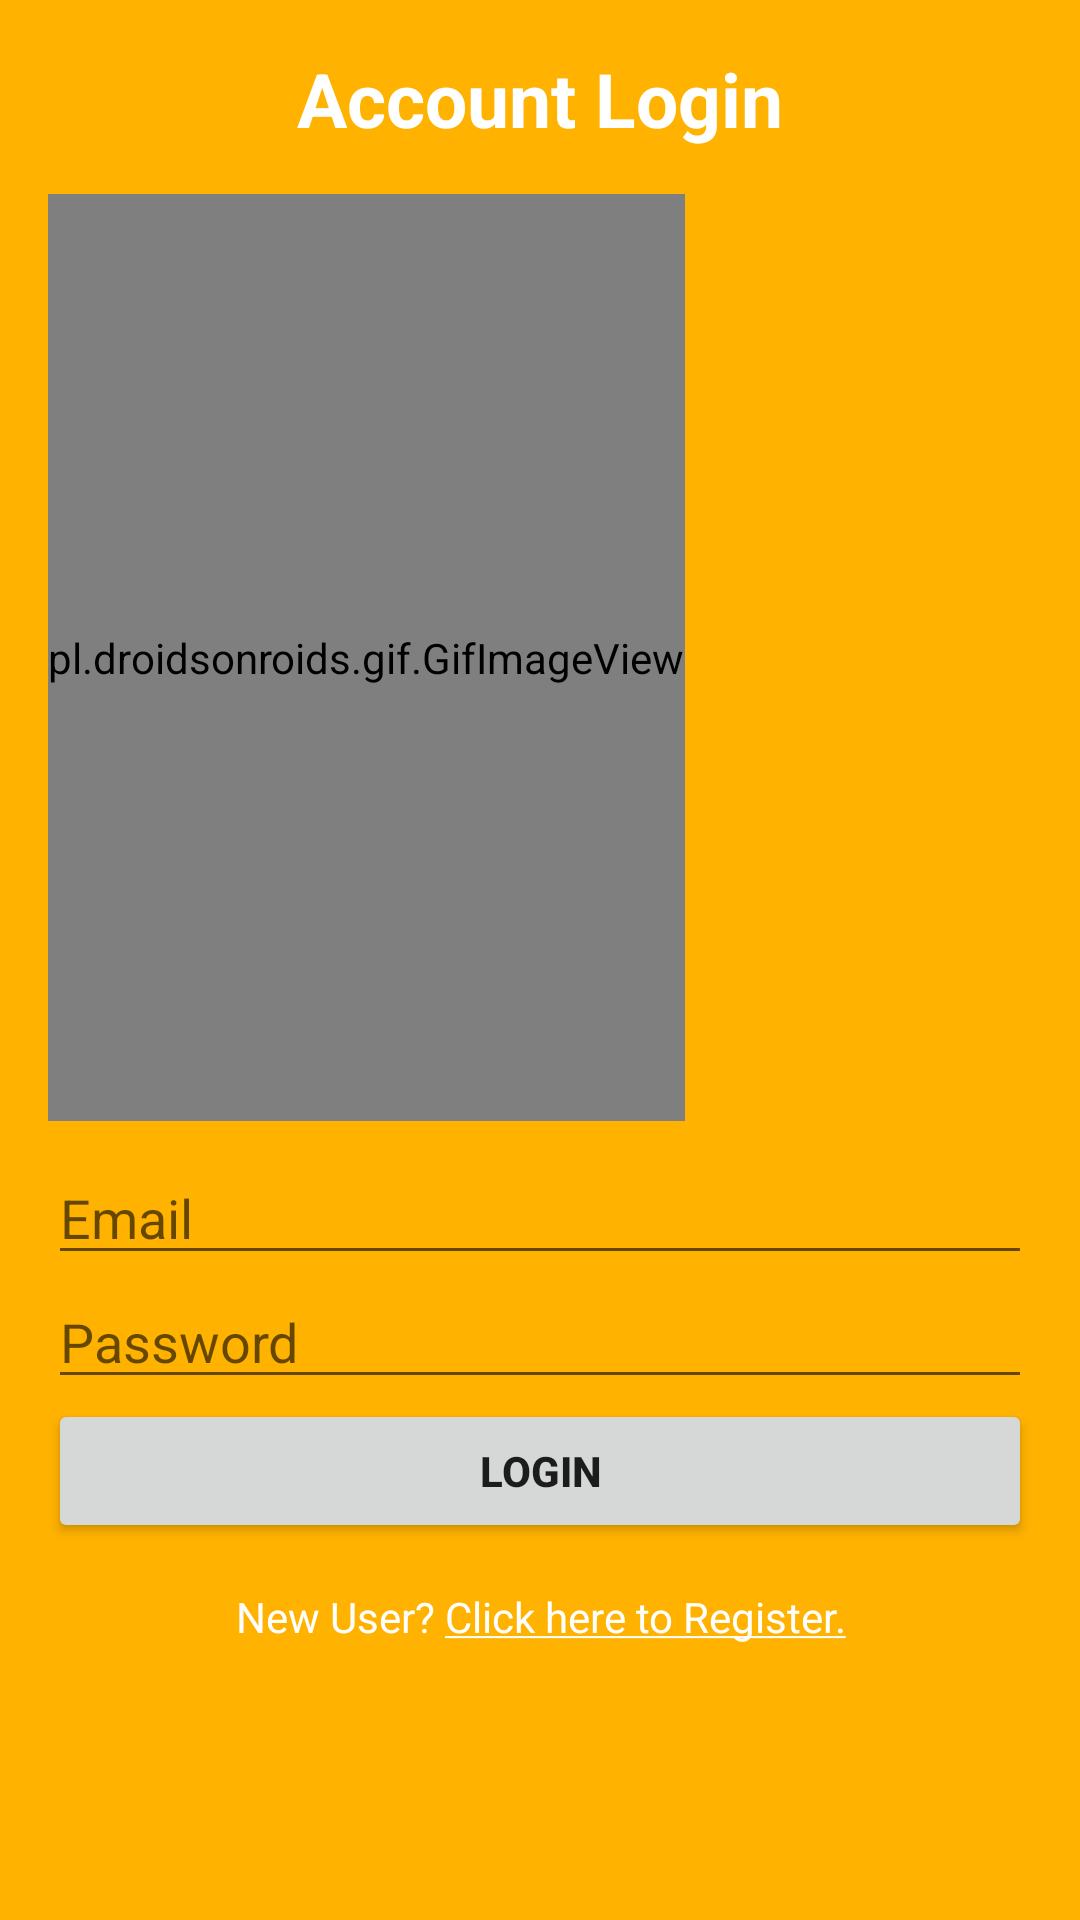

Layout XML and referenced resources for this Android screen:
<!-- AndroidManifest.xml: application theme AppTheme -->
<!-- res/layout/activity_login.xml -->
<?xml version="1.0" encoding="utf-8"?>
<LinearLayout xmlns:android="http://schemas.android.com/apk/res/android"
    xmlns:app="http://schemas.android.com/apk/res-auto"
    xmlns:tools="http://schemas.android.com/tools"
    android:layout_width="match_parent"
    android:layout_height="match_parent"
    android:orientation="vertical"
    android:padding="16dp"
    android:background="#ffb200"
    tools:context=".LoginActivity">

    <TextView
        android:layout_width="match_parent"
        android:layout_height="wrap_content"
        android:gravity="center"
        android:text="Account Login"
        android:textSize="25dp"
        android:textStyle="bold"
        android:textColor="@color/white"/>

    <Space
        android:layout_width="match_parent"
        android:layout_height="15dp" />

    <pl.droidsonroids.gif.GifImageView
        android:layout_width="wrap_content"
        android:layout_height="309dp"
        android:layout_alignParentTop="true"
        android:layout_alignParentEnd="true"
        android:background="@drawable/shopper"
        android:src="@drawable/shopper" />



    <Space
        android:layout_width="match_parent"
        android:layout_height="10dp" />


    <EditText
        android:id="@+id/email"
        android:layout_width="match_parent"
        android:layout_height="wrap_content"
        android:hint="Email"
        android:textColor="@color/white"/>

    <EditText
        android:id="@+id/password"
        android:layout_width="match_parent"
        android:layout_height="wrap_content"
        android:hint="Password"
        android:inputType="textPassword"
        android:textColor="@color/white"/>

    <Button
        android:id="@+id/login"
        android:layout_width="match_parent"
        android:layout_height="wrap_content"
        android:text="Login"
        android:textStyle="bold"/>
    <Space
        android:layout_width="match_parent"
        android:layout_height="15dp" />

    <TextView
        android:id="@+id/register"
        android:layout_width="match_parent"
        android:layout_height="wrap_content"
        android:text="@string/new_user"
        android:textColor="@color/white"
        android:gravity="center"/>

    <ProgressBar
        android:id="@+id/progressbar"
        android:layout_width="wrap_content"
        android:layout_height="wrap_content"
        android:visibility="gone" />
</LinearLayout>
<!-- resources referenced by this layout -->
<resources>
  <string name="new_user">New User? <u>Click here to Register.</u></string>
  <style name="AppTheme" parent="Theme.AppCompat.Light.DarkActionBar">
          
          <item name="colorPrimary">@color/colorPrimary</item>
          <item name="colorPrimaryDark">@color/colorPrimaryDark</item>
          <item name="colorAccent">@color/colorAccent</item>
      </style>
  <!-- not gathered from this repository: default colours our renderer supplied (Android Studio template values) -->
  <color name="white">#FFFFFFFF</color>
  <color name="colorPrimary">#FF6200EE</color>
  <color name="colorPrimaryDark">#FF3700B3</color>
  <color name="colorAccent">#FF03DAC5</color>
</resources>
